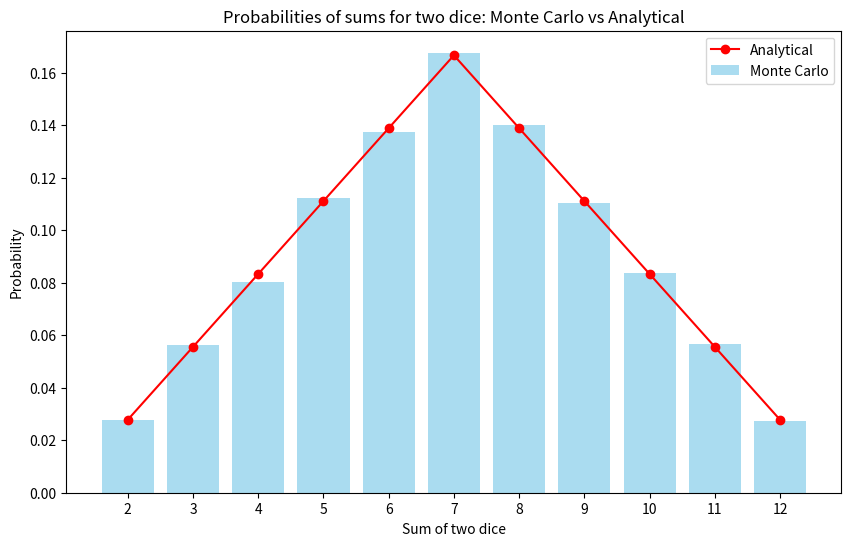

Python code for this plot:
import random
import matplotlib.pyplot as plt

def monte_carlo_dice(num_simulations):
    sums_count = {i:0 for i in range(2,13)}
    
    for _ in range(num_simulations):
        die1 = random.randint(1,6)
        die2 = random.randint(1,6)
        s = die1 + die2
        sums_count[s] += 1
    
    probabilities = {s: count/num_simulations for s, count in sums_count.items()}
    return sums_count, probabilities

def analytical_probabilities():
    probabilities = {2:1/36, 3:2/36, 4:3/36, 5:4/36, 6:5/36, 7:6/36,
                     8:5/36, 9:4/36, 10:3/36, 11:2/36, 12:1/36}
    return probabilities

def plot_probabilities(mc_probs, analytical_probs):
    sums = list(range(2,13))
    mc_values = [mc_probs[s] for s in sums]
    analytical_values = [analytical_probs[s] for s in sums]
    
    plt.figure(figsize=(10,6))
    plt.bar(sums, mc_values, color='skyblue', label='Monte Carlo', alpha=0.7)
    plt.plot(sums, analytical_values, color='red', marker='o', linestyle='-', label='Analytical')
    plt.xlabel('Sum of two dice')
    plt.ylabel('Probability')
    plt.title('Probabilities of sums for two dice: Monte Carlo vs Analytical')
    plt.xticks(sums)
    plt.legend()
    plt.show()

num_simulations = 100000
sums_count, mc_probs = monte_carlo_dice(num_simulations)
analytical_probs = analytical_probabilities()

print("Monte Carlo Probabilities:")
for s in range(2,13):
    print(f"Sum {s}: {mc_probs[s]:.4f}")

print("\nAnalytical Probabilities:")
for s in range(2,13):
    print(f"Sum {s}: {analytical_probs[s]:.4f}")

plot_probabilities(mc_probs, analytical_probs)
